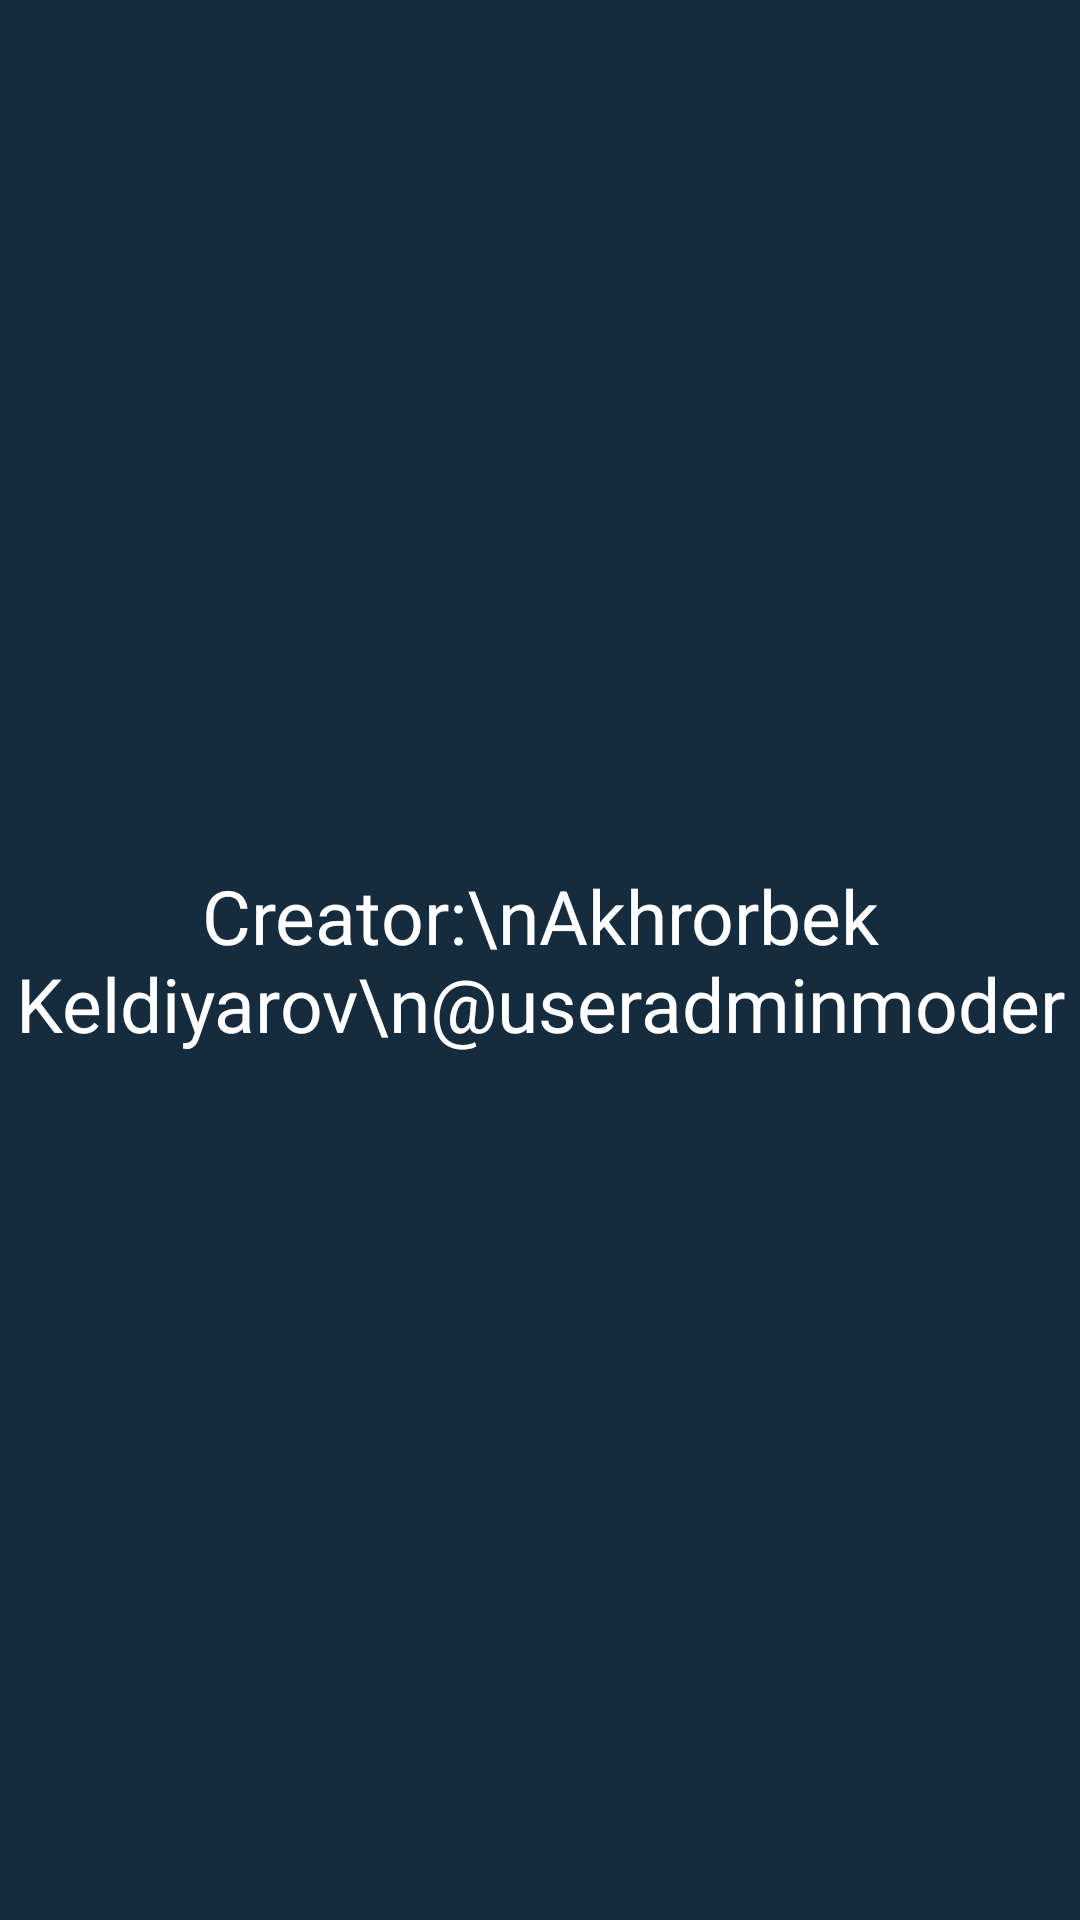

The Android layout XML behind this screen, and the referenced resources:
<!-- AndroidManifest.xml: application theme Theme.WallpaperKotlin -->
<!-- res/layout/fragment_about.xml -->
<?xml version="1.0" encoding="utf-8"?>
<LinearLayout xmlns:android="http://schemas.android.com/apk/res/android"
    android:layout_width="match_parent"
    android:layout_height="match_parent"
    android:layout_gravity="center"
    android:background="@color/purple_200"
    android:gravity="center">

    <TextView
        android:id="@+id/txt"
        android:layout_width="match_parent"
        android:layout_height="match_parent"
        android:layout_gravity="center"
        android:autoLink="web"
        android:gravity="center"
        android:text="Creator:\nAkhrorbek Keldiyarov\n@useradminmoder"
        android:textColor="@color/white"
        android:textSize="25sp" />

</LinearLayout>
<!-- resources referenced by this layout -->
<resources>
  <color name="purple_200">#152C3F</color>
  <color name="white">#FFFFFFFF</color>
  <style name="Theme.WallpaperKotlin" parent="Theme.MaterialComponents.DayNight.DarkActionBar">
          
          <item name="colorPrimary">@color/purple_500</item>
          <item name="colorPrimaryVariant">@color/purple_500</item>
          <item name="colorOnPrimary">@color/white</item>
          
          <item name="colorSecondary">@color/teal_200</item>
          <item name="colorSecondaryVariant">@color/teal_700</item>
          <item name="colorOnSecondary">@color/black</item>
          
          <item name="android:statusBarColor" tools:targetApi="l">?attr/colorPrimaryVariant</item>
          
      </style>
  <color name="purple_500">#152C3F</color>
  <color name="teal_200">#FF03DAC5</color>
  <color name="teal_700">#FF018786</color>
  <color name="black">#FF000000</color>
</resources>
